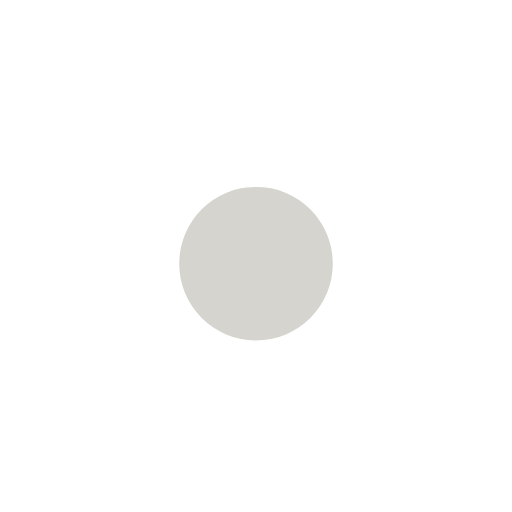
t = 0.00 s
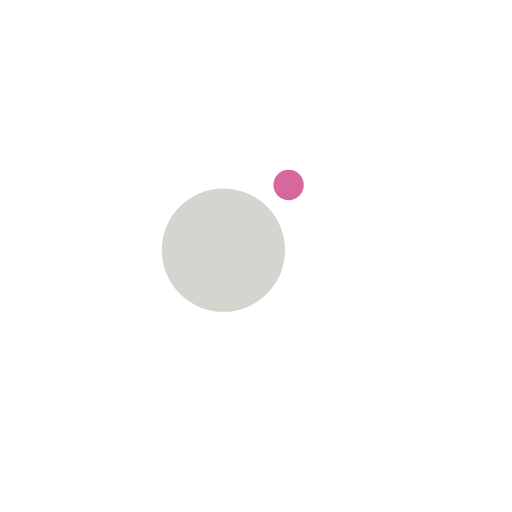
t = 0.13 s
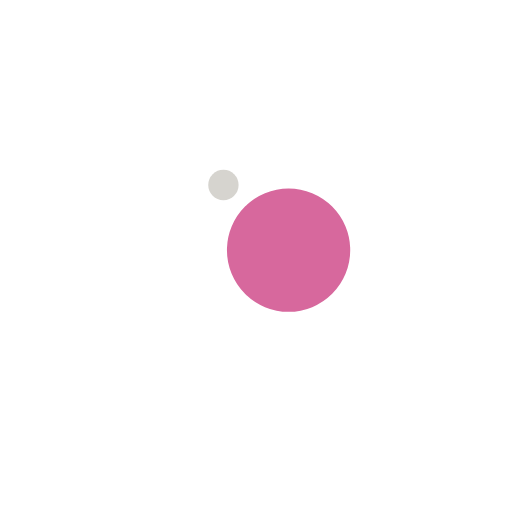
t = 0.38 s
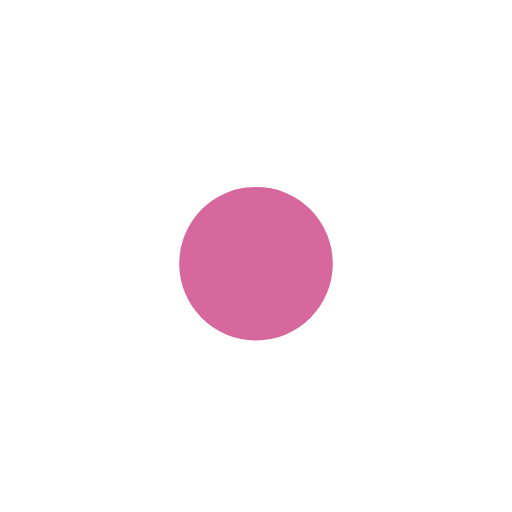
t = 0.50 s
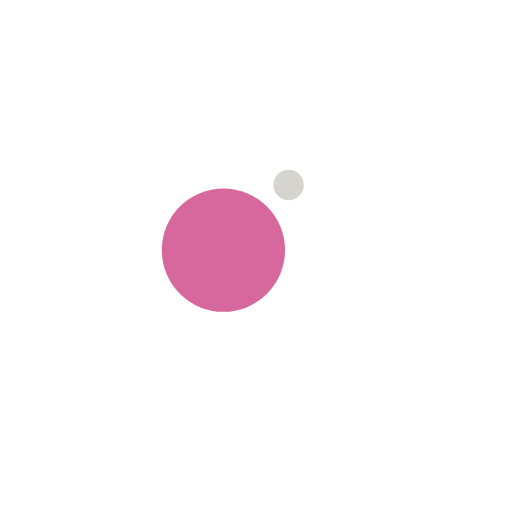
t = 0.63 s
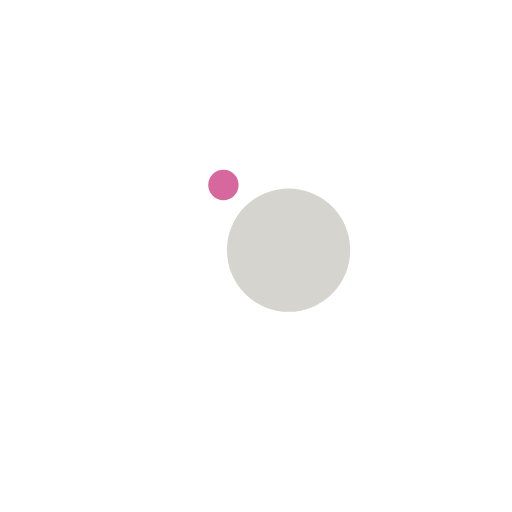
t = 0.88 s

The animated SVG that drew these frames (rendered in a browser with its animation timeline set to each time). Animation: 4 SMIL elements (animate=2,animateTransform=2); one cycle of 1.00 s, repeats indefinitely.

<svg xmlns="http://www.w3.org/2000/svg" xmlns:xlink="http://www.w3.org/1999/xlink" style="margin: auto; display: block; shape-rendering: auto; position: absolute; top: 50%; left: 50%; transform: translate(-50%, -50%);" width="200px" height="200px" viewBox="0 0 100 100" preserveAspectRatio="xMidYMid">
  <g transform="translate(0 -7.5)">
    <circle cx="50" cy="41" r="10" fill="#d7689d">
      <animateTransform attributeName="transform" type="rotate" dur="1s" repeatCount="indefinite" keyTimes="0;1" values="0 50 50;360 50 50"></animateTransform>
      <animate attributeName="r" dur="1s" repeatCount="indefinite" calcMode="spline" keyTimes="0;0.5;1" values="0;15;0" keySplines="0.2 0 0.8 1;0.2 0 0.8 1"></animate>
    </circle>
    <circle cx="50" cy="41" r="10" fill="#d6d4cf">
      <animateTransform attributeName="transform" type="rotate" dur="1s" repeatCount="indefinite" keyTimes="0;1" values="180 50 50;540 50 50"></animateTransform>
      <animate attributeName="r" dur="1s" repeatCount="indefinite" calcMode="spline" keyTimes="0;0.5;1" values="15;0;15" keySplines="0.2 0 0.8 1;0.2 0 0.8 1"></animate>
    </circle>
  </g>
  <!-- [ldio] generated by https://loading.io/ -->
</svg>
